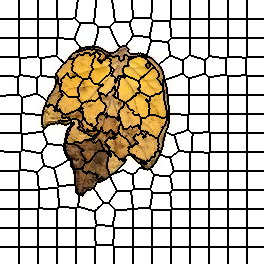

The file beside this chart, header and first rows:
0, 0, 0, 0, 0, 0, 0, 0, 0, 0, 0, 0, 0, 0, 0, 0, 0, 0, 0, 1, 1, 1, 1, 1
0, 0, 0, 0, 0, 0, 0, 0, 0, 0, 0, 0, 0, 0, 0, 0, 0, 0, 0, 1, 1, 1, 1, 1
0, 0, 0, 0, 0, 0, 0, 0, 0, 0, 0, 0, 0, 0, 0, 0, 0, 0, 0, 1, 1, 1, 1, 1
0, 0, 0, 0, 0, 0, 0, 0, 0, 0, 0, 0, 0, 0, 0, 0, 0, 0, 0, 1, 1, 1, 1, 1
0, 0, 0, 0, 0, 0, 0, 0, 0, 0, 0, 0, 0, 0, 0, 0, 0, 0, 0, 1, 1, 1, 1, 1
0, 0, 0, 0, 0, 0, 0, 0, 0, 0, 0, 0, 0, 0, 0, 0, 0, 0, 0, 1, 1, 1, 1, 1
0, 0, 0, 0, 0, 0, 0, 0, 0, 0, 0, 0, 0, 0, 0, 0, 0, 0, 0, 1, 1, 1, 1, 1
0, 0, 0, 0, 0, 0, 0, 0, 0, 0, 0, 0, 0, 0, 0, 0, 0, 0, 0, 1, 1, 1, 1, 1
0, 0, 0, 0, 0, 0, 0, 0, 0, 0, 0, 0, 0, 0, 0, 0, 0, 0, 0, 1, 1, 1, 1, 1
0, 0, 0, 0, 0, 0, 0, 0, 0, 0, 0, 0, 0, 0, 0, 0, 0, 0, 0, 1, 1, 1, 1, 1
0, 0, 0, 0, 0, 0, 0, 0, 0, 0, 0, 0, 0, 0, 0, 0, 0, 0, 0, 1, 1, 1, 1, 1
0, 0, 0, 0, 0, 0, 0, 0, 0, 0, 0, 0, 0, 0, 0, 0, 0, 0, 0, 1, 1, 1, 1, 1
0, 0, 0, 0, 0, 0, 0, 0, 0, 0, 0, 0, 0, 0, 0, 0, 0, 0, 0, 1, 1, 1, 1, 1
0, 0, 0, 0, 0, 0, 0, 0, 0, 0, 0, 0, 0, 0, 0, 0, 0, 0, 0, 1, 1, 1, 1, 1
0, 0, 0, 0, 0, 0, 0, 0, 0, 0, 0, 0, 0, 0, 0, 0, 0, 0, 0, 1, 1, 1, 1, 1
0, 0, 0, 0, 0, 0, 0, 0, 0, 0, 0, 0, 0, 0, 0, 0, 0, 0, 0, 1, 1, 1, 1, 1
0, 0, 0, 0, 0, 0, 0, 0, 0, 0, 0, 0, 0, 0, 0, 0, 0, 0, 0, 1, 1, 1, 1, 1
0, 0, 0, 0, 0, 0, 0, 0, 0, 0, 0, 0, 0, 0, 0, 0, 0, 0, 0, 1, 1, 1, 1, 1
0, 0, 0, 0, 0, 0, 0, 0, 0, 0, 0, 0, 0, 0, 0, 0, 0, 0, 0, 1, 1, 1, 1, 1
16, 16, 16, 16, 16, 16, 16, 16, 16, 16, 16, 16, 16, 16, 16, 16, 16, 16, 16, 17, 17, 17, 17, 17
16, 16, 16, 16, 16, 16, 16, 16, 16, 16, 16, 16, 16, 16, 16, 16, 16, 16, 16, 17, 17, 17, 17, 17
16, 16, 16, 16, 16, 16, 16, 16, 16, 16, 16, 16, 16, 16, 16, 16, 16, 16, 16, 17, 17, 17, 17, 17
16, 16, 16, 16, 16, 16, 16, 16, 16, 16, 16, 16, 16, 16, 16, 16, 16, 16, 16, 17, 17, 17, 17, 17
16, 16, 16, 16, 16, 16, 16, 16, 16, 16, 16, 16, 16, 16, 16, 16, 16, 16, 16, 17, 17, 17, 17, 17
16, 16, 16, 16, 16, 16, 16, 16, 16, 16, 16, 16, 16, 16, 16, 16, 16, 16, 16, 17, 17, 17, 17, 17
16, 16, 16, 16, 16, 16, 16, 16, 16, 16, 16, 16, 16, 16, 16, 16, 16, 16, 16, 17, 17, 17, 17, 17
16, 16, 16, 16, 16, 16, 16, 16, 16, 16, 16, 16, 16, 16, 16, 16, 16, 16, 16, 17, 17, 17, 17, 17
16, 16, 16, 16, 16, 16, 16, 16, 16, 16, 16, 16, 16, 16, 16, 16, 16, 16, 16, 17, 17, 17, 17, 17
16, 16, 16, 16, 16, 16, 16, 16, 16, 16, 16, 16, 16, 16, 16, 16, 16, 16, 16, 17, 17, 17, 17, 17
16, 16, 16, 16, 16, 16, 16, 16, 16, 16, 16, 16, 16, 16, 16, 16, 16, 16, 16, 17, 17, 17, 17, 17
16, 16, 16, 16, 16, 16, 16, 16, 16, 16, 16, 16, 16, 16, 16, 16, 16, 16, 16, 17, 17, 17, 17, 17
16, 16, 16, 16, 16, 16, 16, 16, 16, 16, 16, 16, 16, 16, 16, 16, 16, 16, 16, 17, 17, 17, 17, 17
16, 16, 16, 16, 16, 16, 16, 16, 16, 16, 16, 16, 16, 16, 16, 16, 16, 16, 16, 17, 17, 17, 17, 17
16, 16, 16, 16, 16, 16, 16, 16, 16, 16, 16, 16, 16, 16, 16, 16, 16, 16, 16, 17, 17, 17, 17, 17
16, 16, 16, 16, 16, 16, 16, 16, 16, 16, 16, 16, 16, 16, 16, 16, 16, 16, 16, 17, 17, 17, 17, 17
16, 16, 16, 16, 16, 16, 16, 16, 16, 16, 16, 16, 16, 16, 16, 16, 16, 16, 16, 17, 17, 17, 17, 17
16, 16, 16, 16, 16, 16, 16, 16, 16, 16, 16, 16, 16, 16, 16, 16, 16, 16, 16, 17, 17, 17, 17, 17
16, 16, 16, 16, 16, 16, 16, 16, 16, 16, 16, 16, 16, 16, 16, 16, 16, 16, 16, 17, 17, 17, 17, 17
29, 29, 29, 29, 29, 29, 29, 29, 29, 29, 29, 29, 29, 29, 29, 29, 29, 29, 29, 30, 30, 30, 30, 30
29, 29, 29, 29, 29, 29, 29, 29, 29, 29, 29, 29, 29, 29, 29, 29, 29, 29, 29, 30, 30, 30, 30, 30
29, 29, 29, 29, 29, 29, 29, 29, 29, 29, 29, 29, 29, 29, 29, 29, 29, 29, 29, 30, 30, 30, 30, 30
29, 29, 29, 29, 29, 29, 29, 29, 29, 29, 29, 29, 29, 29, 29, 29, 29, 29, 29, 30, 30, 30, 30, 30
29, 29, 29, 29, 29, 29, 29, 29, 29, 29, 29, 29, 29, 29, 29, 29, 29, 29, 29, 30, 30, 30, 30, 30
29, 29, 29, 29, 29, 29, 29, 29, 29, 29, 29, 29, 29, 29, 29, 29, 29, 29, 29, 30, 30, 30, 30, 30
29, 29, 29, 29, 29, 29, 29, 29, 29, 29, 29, 29, 29, 29, 29, 29, 29, 29, 29, 30, 30, 30, 30, 30
29, 29, 29, 29, 29, 29, 29, 29, 29, 29, 29, 29, 29, 29, 29, 29, 29, 29, 29, 30, 30, 30, 30, 30
29, 29, 29, 29, 29, 29, 29, 29, 29, 29, 29, 29, 29, 29, 29, 29, 29, 29, 29, 30, 30, 30, 30, 30
29, 29, 29, 29, 29, 29, 29, 29, 29, 29, 29, 29, 29, 29, 29, 29, 29, 29, 29, 30, 30, 30, 30, 30
29, 29, 29, 29, 29, 29, 29, 29, 29, 29, 29, 29, 29, 29, 29, 29, 29, 29, 29, 30, 30, 30, 30, 30
29, 29, 29, 29, 29, 29, 29, 29, 29, 29, 29, 29, 29, 29, 29, 29, 29, 29, 29, 30, 30, 30, 30, 30
29, 29, 29, 29, 29, 29, 29, 29, 29, 29, 29, 29, 29, 29, 29, 29, 29, 29, 29, 30, 30, 30, 30, 30
29, 29, 29, 29, 29, 29, 29, 29, 29, 29, 29, 29, 29, 29, 29, 29, 29, 29, 29, 30, 30, 30, 30, 30
29, 29, 29, 29, 29, 29, 29, 29, 29, 29, 29, 29, 29, 29, 29, 29, 29, 29, 29, 30, 30, 30, 30, 30
29, 29, 29, 29, 29, 29, 29, 29, 29, 29, 29, 29, 29, 29, 29, 29, 29, 29, 29, 30, 30, 30, 30, 30
29, 29, 29, 29, 29, 29, 29, 29, 29, 29, 29, 29, 29, 29, 29, 29, 29, 29, 29, 30, 30, 30, 30, 30
29, 29, 29, 29, 29, 29, 29, 29, 29, 29, 29, 29, 29, 29, 29, 29, 29, 29, 29, 30, 30, 30, 30, 30
29, 29, 29, 29, 29, 29, 29, 29, 29, 29, 29, 29, 29, 29, 29, 29, 29, 29, 29, 30, 30, 30, 30, 30
50, 50, 50, 50, 50, 50, 50, 50, 50, 50, 50, 50, 50, 50, 50, 50, 50, 50, 50, 50, 30, 30, 30, 30
50, 50, 50, 50, 50, 50, 50, 50, 50, 50, 50, 50, 50, 50, 50, 50, 50, 50, 50, 50, 45, 45, 45, 45
50, 50, 50, 50, 50, 50, 50, 50, 50, 50, 50, 50, 50, 50, 50, 50, 50, 50, 50, 50, 45, 45, 45, 45
50, 50, 50, 50, 50, 50, 50, 50, 50, 50, 50, 50, 50, 50, 50, 50, 50, 50, 50, 50, 45, 45, 45, 45
... 203 more rows
